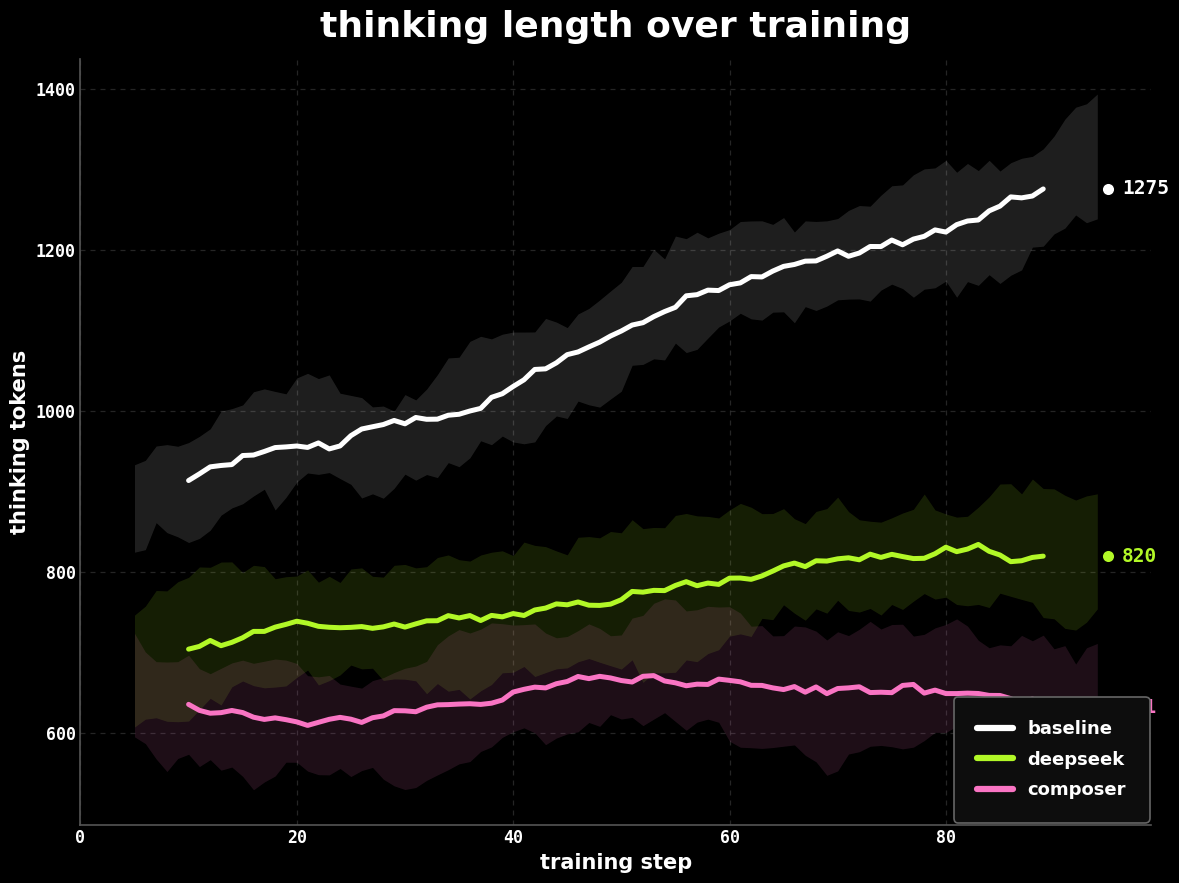
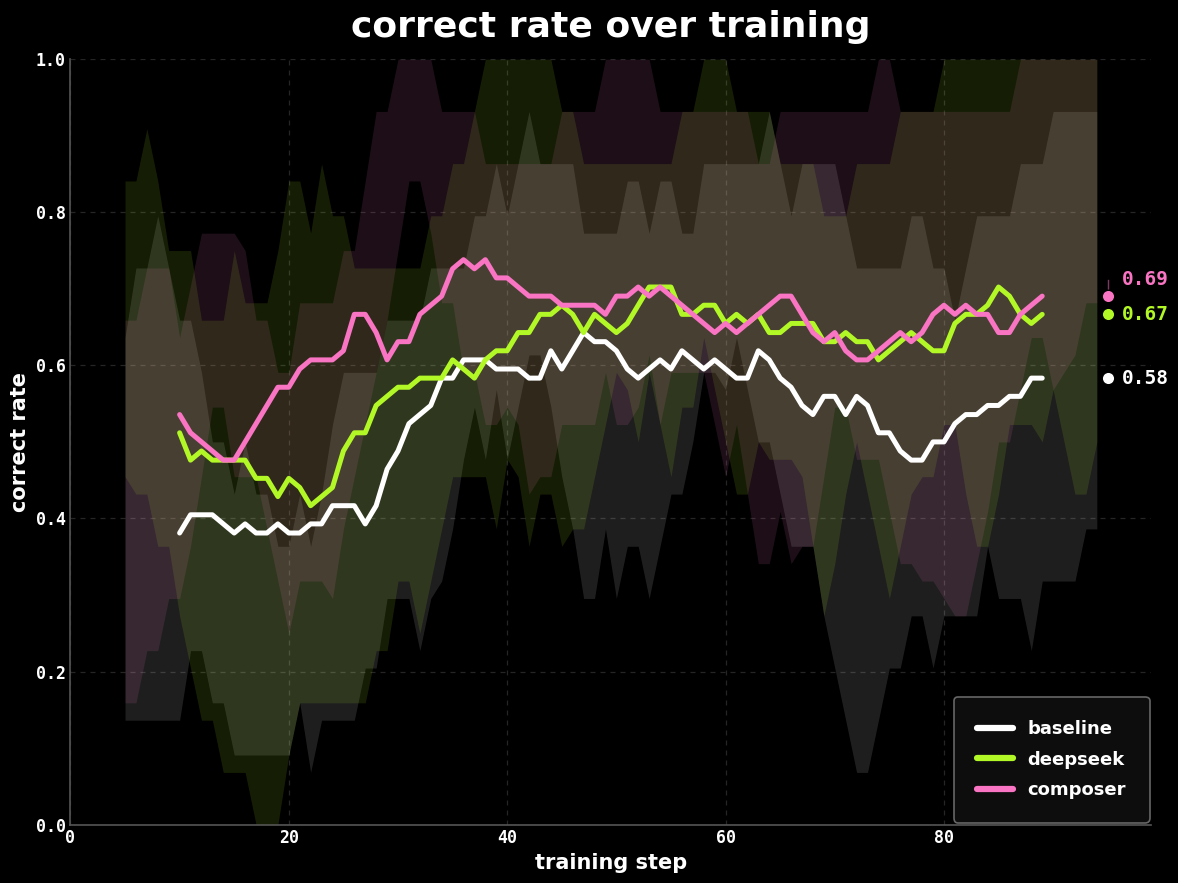
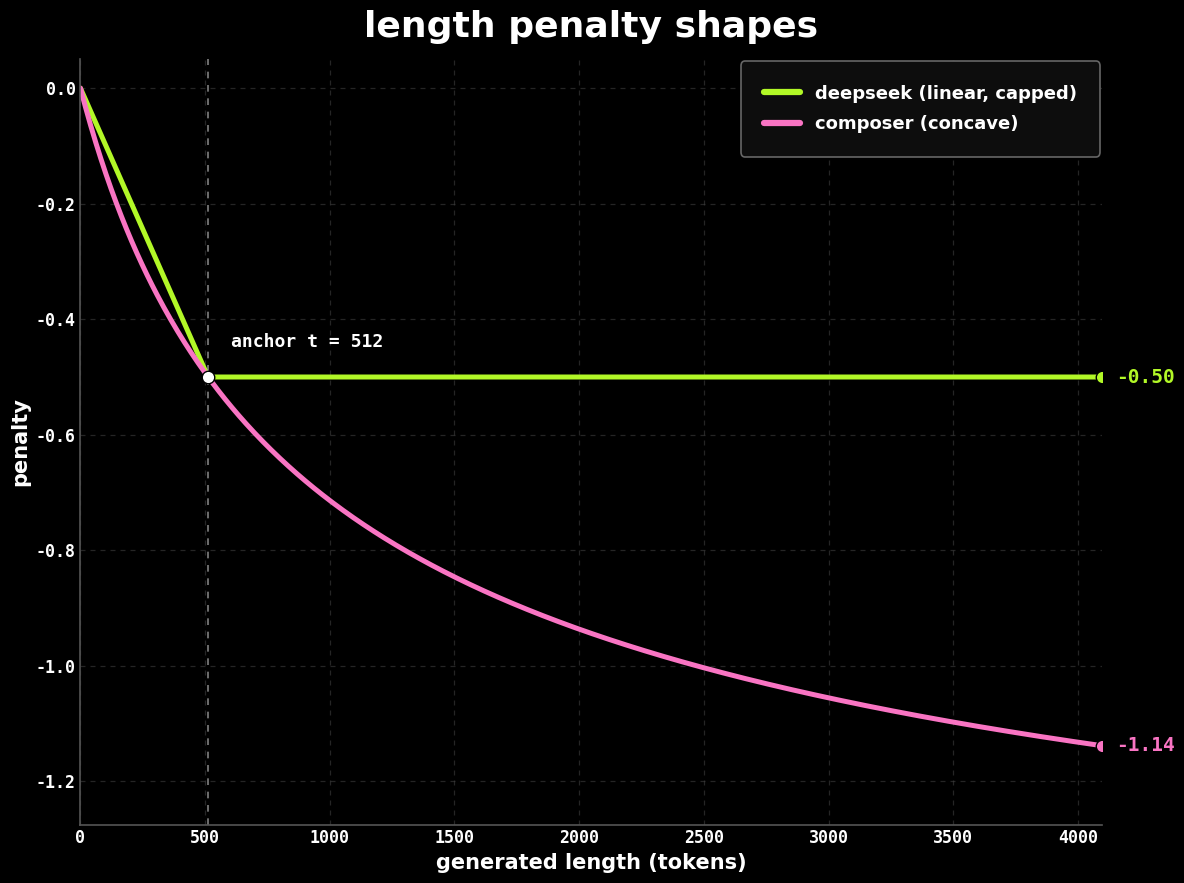
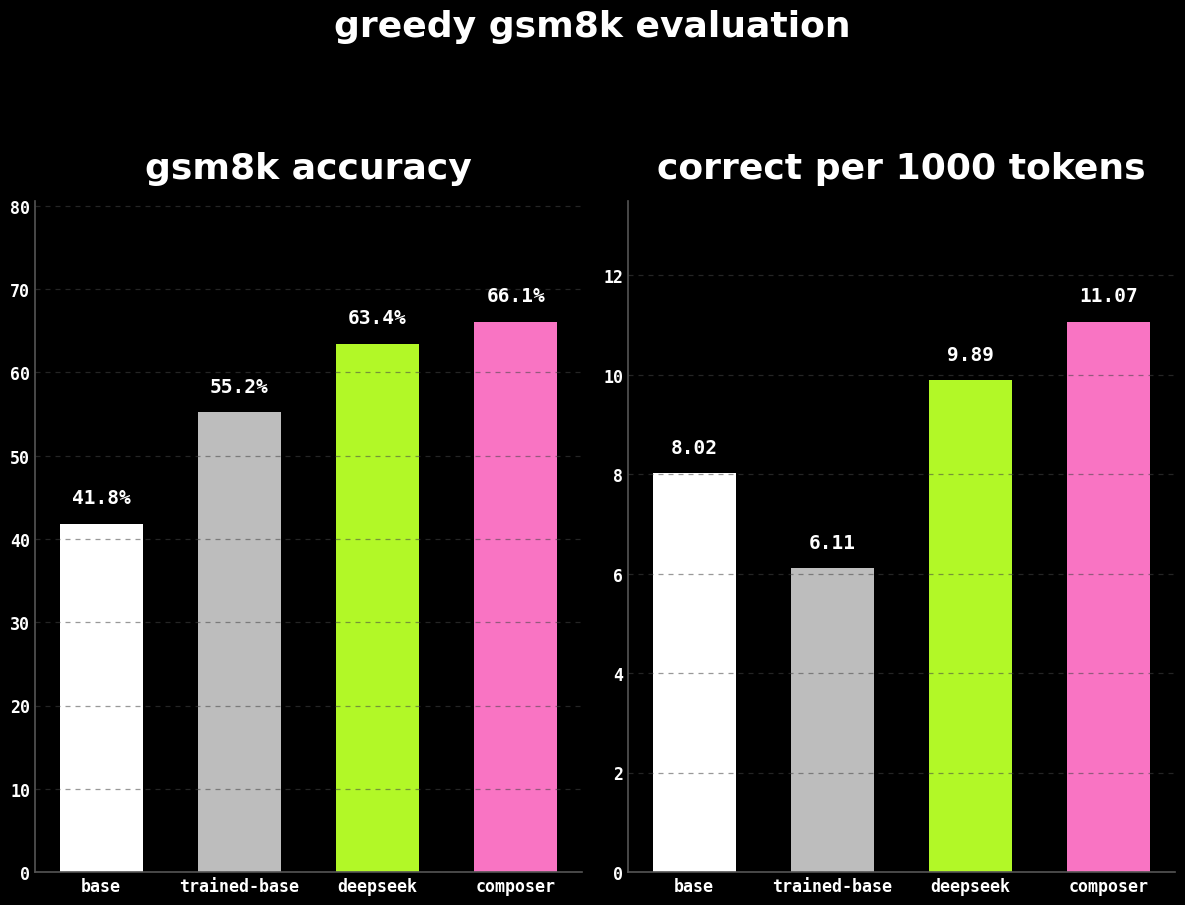
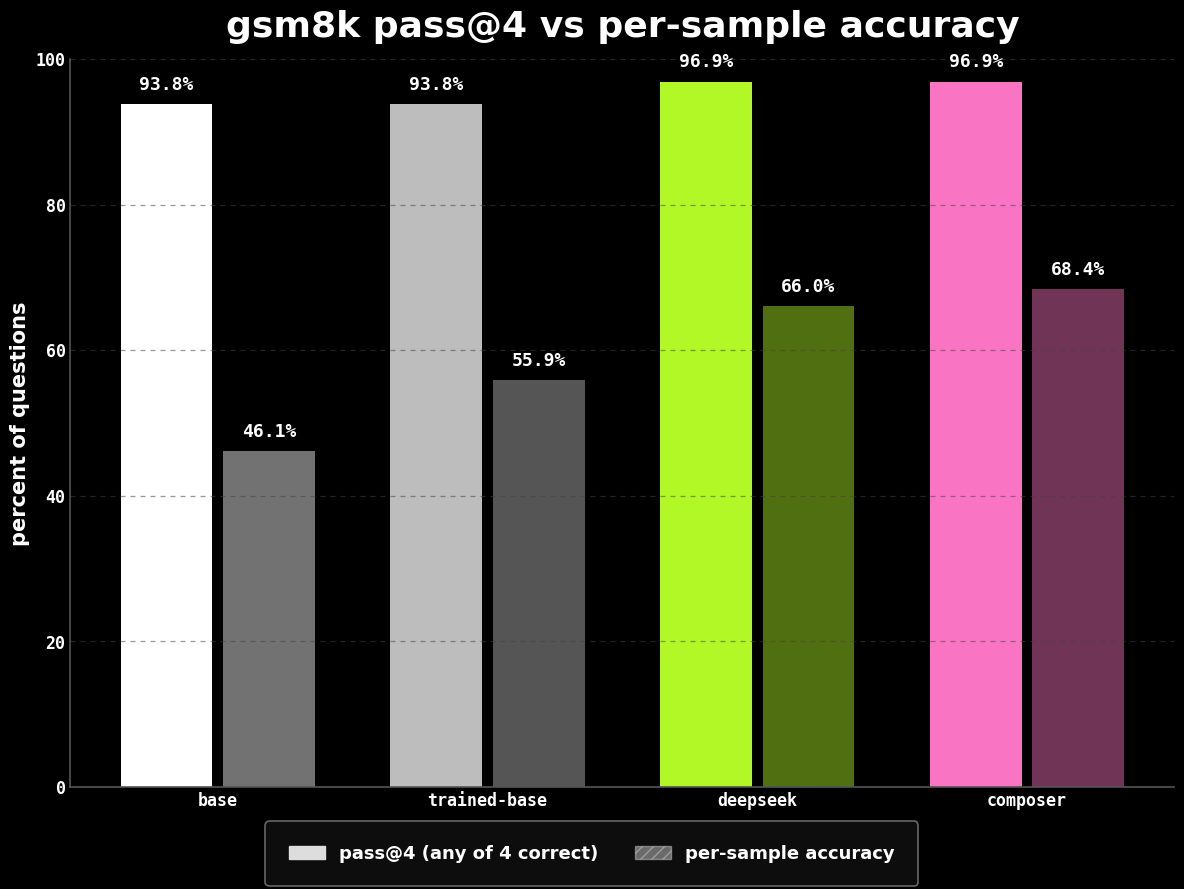
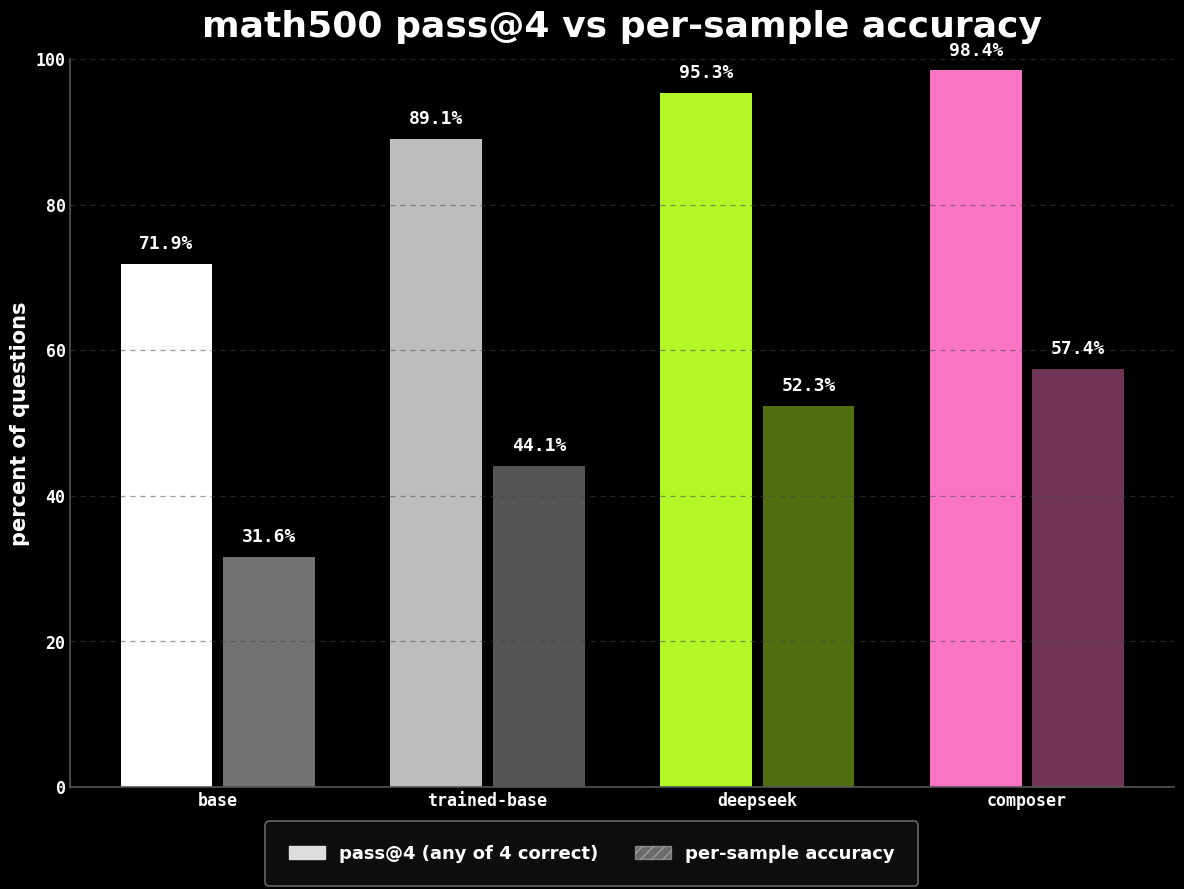

Reproduce these figures in Python, in order.
#!/usr/bin/env python3
"""Figure generator for the GRPO length-penalty study.

Figures (written to --outdir, default figures/):
  fig_thinking_roll.png   rolling mean thinking_tokens per arm over steps
  fig_correct_roll.png    rolling correct rate per arm over steps
  fig_penalty_shape.png   actual penalty curves from qwen_normal.py
  fig_eval_bars.png       greedy GSM8K eval bars: accuracy + correct-per-1000-tokens

Style (matches figures/theme.png): black background, bold white lowercase
title/labels, dashed subtle grid, faint raw traces + bold smoothed lines with
end dots and monospace numeric end labels (staggered when they overlap),
rounded legend box.
Colors: baseline white, deepseek lime #b2f827, composer pink #f974c3.

Use --demo to run on synthetic data when real runs/ data is missing.
"""
import argparse
import json
import math
import os
import sys

import matplotlib
matplotlib.use("Agg")
import matplotlib.pyplot as plt
import numpy as np

BG = "#000000"
FG = "#ffffff"
WHITE = "#ffffff"
LIME = "#b2f827"
PINK = "#f974c3"
GRID = "#444444"
SPINE = "#555555"
LEGEND_BG = "#0d0d0d"
LEGEND_EDGE = "#666666"

ARMS = ["qwen17-base", "qwen17-ds", "qwen17-composer"]
ARM_LABEL = {
    "qwen17-base": "baseline",
    "qwen17-ds": "deepseek",
    "qwen17-composer": "composer",
}
ARM_COLOR = {
    "qwen17-base": WHITE,
    "qwen17-ds": LIME,
    "qwen17-composer": PINK,
}

plt.rcParams.update({
    "figure.facecolor": BG,
    "axes.facecolor": BG,
    "savefig.facecolor": BG,
    "axes.edgecolor": SPINE,
    "axes.labelcolor": FG,
    "axes.labelweight": "bold",
    "axes.labelsize": 15,
    "text.color": FG,
    "xtick.color": FG,
    "ytick.color": FG,
    "font.weight": "bold",
    "font.size": 14,
    "axes.grid": True,
    "grid.color": GRID,
    "grid.linewidth": 0.9,
    "grid.alpha": 0.55,
    "axes.spines.top": False,
    "axes.spines.right": False,
    "axes.linewidth": 1.2,
    "font.family": "DejaVu Sans",
})


def _style(fig, ax, title):
    fig.patch.set_facecolor(BG)
    ax.set_facecolor(BG)
    ax.set_title(title.lower(), fontsize=26, fontweight="bold", color=FG, pad=16)
    ax.grid(True, linestyle=(0, (4, 4)))
    ax.tick_params(length=0)
    for lbl in ax.get_xticklabels() + ax.get_yticklabels():
        lbl.set_fontfamily("monospace")
        lbl.set_fontsize(12)


def _legend(ax, **kwargs):
    leg = ax.legend(frameon=True, fontsize=13, labelcolor=FG,
                    facecolor=LEGEND_BG, edgecolor=LEGEND_EDGE,
                    fancybox=True, framealpha=1.0, borderpad=0.9,
                    labelspacing=0.7, **kwargs)
    leg.get_frame().set_boxstyle("round", pad=0.4, rounding_size=0.25)
    leg.get_frame().set_linewidth(1.2)
    for line in leg.get_lines():
        line.set_linewidth(4.5)
    return leg


def _end_label(ax, x, y, color, text, ly=None):
    """Dot at the true endpoint (x, y); label at ly (staggered) if given."""
    ax.plot([x], [y], "o", color=color, markersize=9,
            markeredgecolor=BG, markeredgewidth=1.0, zorder=5)
    if ly is None:
        ly = y
    elif abs(ly - y) > 1e-12:
        ax.plot([x, x], [y, ly], color=color, lw=1.0, alpha=0.5, zorder=4)
    ax.annotate(text, (x, ly), xytext=(10, 0), textcoords="offset points",
                color=color, fontsize=14, fontfamily="monospace",
                fontweight="bold", va="center", zorder=5)


def staggered(ys, y0, y1, frac=0.045):
    """Return label y positions: same order-preserving values pushed apart by
    at least frac * (y1 - y0), bottom-up."""
    rng = y1 - y0 if y1 > y0 else 1.0
    min_sep = frac * rng
    order = sorted(range(len(ys)), key=lambda i: ys[i])
    out = [0.0] * len(ys)
    prev = None
    for i in order:
        v = ys[i]
        if prev is not None and v - prev < min_sep:
            v = prev + min_sep
        out[i] = v
        prev = v
    return out


def new_fig():
    fig, ax = plt.subplots(figsize=(12.07, 9.05), dpi=160)  # ~1930x1450
    return fig, ax


# ---------------------------------------------------------------- data

def load_reward_samples(path):
    rows = []
    with open(path) as f:
        for line in f:
            line = line.strip()
            if line:
                rows.append(json.loads(line))
    return rows


def steps_means(rows, key):
    """Group every 4 rows into one training step; mean of key per step."""
    vals = [float(r[key]) for r in rows]
    n = len(vals) // 4
    arr = np.array(vals[: n * 4]).reshape(n, 4)
    return arr.mean(axis=1)


def rolling(x, w=21):
    x = np.asarray(x, dtype=float)
    if len(x) < w:
        return x
    k = np.ones(w) / w
    y = np.convolve(x, k, mode="same")
    y[: w // 2] = np.nan
    y[-(w // 2):] = np.nan
    return y


def load_summary(path):
    with open(path) as f:
        return json.load(f)


# ---------------------------------------------------------------- demo

def make_demo_data(seed=7):
    rng = np.random.default_rng(seed)
    logs = {}
    for arm in ARMS:
        rows = []
        for step in range(100):
            for _ in range(4):
                if arm == "qwen17-base":
                    base_think = 900 + step * 4
                    corr = 0.42 + 0.15 * (1 - math.exp(-step / 45))
                elif arm == "qwen17-ds":
                    base_think = 700 + step * 1.5
                    corr = 0.45 + 0.20 * (1 - math.exp(-step / 35))
                else:
                    base_think = 620 + step * 0.5
                    corr = 0.46 + 0.22 * (1 - math.exp(-step / 30))
                tt = int(max(80, rng.normal(base_think, 140)))
                ok = bool(rng.random() < corr + rng.normal(0, 0.02))
                comp = tt + int(rng.normal(120, 30))
                pen = -min(0.5, 0.5 * tt / 512) if arm != "qwen17-base" else 0.0
                rows.append({
                    "correct": ok,
                    "truncated": comp >= 4096,
                    "thinking_tokens": tt,
                    "completion_tokens": comp,
                    "penalty": pen,
                    "reward": (1.0 if ok else 0.0) + pen,
                })
        logs[arm] = rows

    summary = {"arms": {
        "base":          {"accuracy": 0.418, "total_generated_tokens": 52100, "median_thinking_all": 870.0, "correct_per_1000_tokens": 8.02, "truncated": 3, "finished": 1316},
        "trained-base":  {"accuracy": 0.552, "total_generated_tokens": 90300, "median_thinking_all": 1180.0, "correct_per_1000_tokens": 6.11, "truncated": 9, "finished": 1310},
        "deepseek":      {"accuracy": 0.634, "total_generated_tokens": 64100, "median_thinking_all": 760.0, "correct_per_1000_tokens": 9.89, "truncated": 1, "finished": 1318},
        "composer":      {"accuracy": 0.661, "total_generated_tokens": 59700, "median_thinking_all": 690.0, "correct_per_1000_tokens": 11.07, "truncated": 0, "finished": 1319},
    }}
    return logs, summary


# ---------------------------------------------------------------- figs

def _roll_fig(logs, key, title, ylabel, outpath, ylim=None, fmt="{:.0f}"):
    fig, ax = new_fig()
    n = None
    ends = []
    for arm in ARMS:
        vals = [float(r[key]) for r in logs[arm]]
        n = len(vals) // 4
        arr = np.array(vals[: n * 4]).reshape(n, 4)
        lo = rolling(np.percentile(arr, 25, axis=1), w=11)
        hi = rolling(np.percentile(arr, 75, axis=1), w=11)
        m = arr.mean(axis=1)
        sm = rolling(m)
        ax.fill_between(np.arange(n), lo, hi, color=ARM_COLOR[arm],
                        alpha=0.12, linewidth=0, zorder=2)
        ax.plot(sm, color=ARM_COLOR[arm], lw=3.6, label=ARM_LABEL[arm],
                solid_capstyle="round", zorder=3)
        ends.append((arm, sm[~np.isnan(sm)][-1]))
    if ylim:
        ax.set_ylim(*ylim)
    y0, y1 = ax.get_ylim()
    lys = staggered([e[1] for e in ends], y0, y1)
    for (arm, last), ly in zip(ends, lys):
        _end_label(ax, n - 1 - 4, last, ARM_COLOR[arm], fmt.format(last), ly=ly)
    ax.set_xlabel("training step")
    ax.set_ylabel(ylabel)
    ax.set_xlim(0, n - 1)
    ax.margins(x=0.02)
    if ylim:
        ax.set_ylim(*ylim)
    _legend(ax, loc="lower right")
    _style(fig, ax, title)
    fig.tight_layout()
    fig.savefig(outpath)
    plt.close(fig)


def fig_thinking_roll(logs, outdir):
    _roll_fig(logs, "thinking_tokens", "thinking length over training",
              "thinking tokens", os.path.join(outdir, "fig_thinking_roll.png"),
              fmt="{:.0f}")


def fig_correct_roll(logs, outdir):
    _roll_fig(logs, "correct", "correct rate over training",
              "correct rate", os.path.join(outdir, "fig_correct_roll.png"),
              ylim=(0, 1), fmt="{:.2f}")


# ---- penalty formulas, copied from qwen_normal.py ---------------------

def deepseek_penalty(length, norm=512, cap=0.5, strength=0.5, effort=1.0):
    return -min(cap, strength * effort * length / norm)


def composer_raw(length, k, q):
    if k <= 0 or q < 1:
        raise ValueError("composer k must be > 0 and q must be >= 1")
    if q == 1:
        return math.log1p(k * length) / k
    return math.expm1((1 - q) * math.log1p(k * length)) / (k * (1 - q))


def composer_penalty(length, norm=512, cap=0.5, strength=0.5, effort=1.0,
                     k=1 / 512, q=1.5):
    anchor = min(cap, strength * effort)
    return -anchor * composer_raw(length, k, q) / composer_raw(norm, k, q)


def fig_penalty_shape(outdir, T=512):
    L = np.linspace(0, 4096, 600)
    ds = np.array([deepseek_penalty(l) for l in L])
    co = np.array([composer_penalty(l) for l in L])

    fig, ax = new_fig()
    ax.plot(L, ds, color=LIME, lw=3.6, label="deepseek (linear, capped)",
            solid_capstyle="round")
    ax.plot(L, co, color=PINK, lw=3.6, label="composer (concave)",
            solid_capstyle="round")
    ax.axvline(T, color=FG, lw=1.2, ls=(0, (4, 4)), alpha=0.5)
    ax.plot([T], [-0.5], "o", color=FG, markersize=9,
            markeredgecolor=BG, markeredgewidth=1.0, zorder=5)
    ax.text(T + 90, -0.44, f"anchor t = {T}", color=FG, fontsize=13,
            fontfamily="monospace", fontweight="bold", va="center", zorder=5)
    _end_label(ax, L[-1], ds[-1], LIME, f"{ds[-1]:.2f}")
    _end_label(ax, L[-1], co[-1], PINK, f"{co[-1]:.2f}")
    ax.set_xlim(0, 4096)
    ax.set_ylim(min(co) * 1.12, 0.05)
    ax.set_xlabel("generated length (tokens)")
    ax.set_ylabel("penalty")
    _legend(ax, loc="upper right")
    _style(fig, ax, "length penalty shapes")
    fig.tight_layout()
    fig.savefig(os.path.join(outdir, "fig_penalty_shape.png"))
    plt.close(fig)


def fig_eval_bars(summary, outdir):
    arms = summary.get("arms", summary)
    names = list(arms.keys())
    acc = [100 * float(arms[n]["accuracy"]) for n in names]
    eff = [float(arms[n]["correct_per_1000_tokens"]) for n in names]
    colors = [WHITE, "#bdbdbd", LIME, PINK][: len(names)]

    fig, axes = plt.subplots(1, 2, figsize=(12.07, 9.05), dpi=160)
    for ax, vals, title, unit, fstr in (
        (axes[0], acc, "gsm8k accuracy", "%", "{:.1f}"),
        (axes[1], eff, "correct per 1000 tokens", "", "{:.2f}"),
    ):
        bars = ax.bar(names, vals, color=colors, width=0.6, edgecolor="none")
        ax.set_ylim(0, max(vals) * 1.22)
        for b, v in zip(bars, vals):
            ax.text(b.get_x() + b.get_width() / 2, b.get_height() + max(vals) * 0.03,
                    fstr.format(v) + unit, ha="center", va="bottom",
                    color=FG, fontsize=14, fontfamily="monospace",
                    fontweight="bold")
        _style(fig, ax, title)
        ax.grid(axis="x", visible=False)
    fig.suptitle("greedy gsm8k evaluation", fontsize=26, fontweight="bold",
                 color=FG, y=1.0)
    fig.tight_layout(rect=[0, 0, 1, 0.93])
    fig.savefig(os.path.join(outdir, "fig_eval_bars.png"))
    plt.close(fig)




def load_pass4(path):
    """Rows ordered per question, 4 rows each. Return (pass@4, per-sample acc)."""
    rows = []
    with open(path) as f:
        for line in f:
            line = line.strip()
            if line:
                rows.append(json.loads(line))
    n = len(rows) // 4
    corr = np.array([bool(r["correct"]) for r in rows[: n * 4]]).reshape(n, 4)
    return corr.any(axis=1).mean(), corr.mean()


PASS4_NAMES = ["base", "trained-base", "deepseek", "composer"]
PASS4_COLORS = {"base": WHITE, "trained-base": "#bdbdbd",
                "deepseek": LIME, "composer": PINK}


def fig_pass4_bars(datadir, name, outdir):
    names = PASS4_NAMES
    p4, acc = [], []
    for n_ in names:
        p, a = load_pass4(os.path.join(datadir, f"{n_}.jsonl"))
        p4.append(100 * p)
        acc.append(100 * a)

    fig, ax = new_fig()
    x = np.arange(len(names))
    w = 0.34
    for i, nm in enumerate(names):
        c = PASS4_COLORS[nm]
        b1 = ax.bar(x[i] - w / 2 - 0.02, p4[i], w, color=c, edgecolor="none")[0]
        b2 = ax.bar(x[i] + w / 2 + 0.02, acc[i], w, color=c, edgecolor="none",
                    alpha=0.45, hatch="///")[0]
        for b, v in ((b1, p4[i]), (b2, acc[i])):
            ax.text(b.get_x() + b.get_width() / 2, b.get_height() + 1.5,
                    f"{v:.1f}%", ha="center", va="bottom", color=FG,
                    fontsize=13, fontfamily="monospace", fontweight="bold")
    ax.set_xticks(x)
    ax.set_xticklabels(names)
    top = max(max(p4), max(acc))
    ax.set_ylim(0, min(100, top * 1.25))
    ax.set_ylabel("percent of questions")
    import matplotlib.patches as mpatches
    handles = [mpatches.Patch(color="#dddddd", label="pass@4 (any of 4 correct)"),
               mpatches.Patch(color="#dddddd", alpha=0.45, hatch="///",
                              label="per-sample accuracy")]
    leg = fig.legend(handles=handles, frameon=True, fontsize=13, labelcolor=FG,
                     facecolor=LEGEND_BG, edgecolor=LEGEND_EDGE, fancybox=True,
                     framealpha=1.0, borderpad=0.9, labelspacing=0.7,
                     loc="lower center", ncol=2, bbox_to_anchor=(0.5, 0.005))
    leg.get_frame().set_boxstyle("round", pad=0.4, rounding_size=0.25)
    leg.get_frame().set_linewidth(1.2)
    _style(fig, ax, f"{name} pass@4 vs per-sample accuracy")
    ax.grid(axis="x", visible=False)
    fig.tight_layout(rect=[0, 0.07, 1, 1])
    fig.savefig(os.path.join(outdir, f"fig_pass4_{name}.png"))
    plt.close(fig)


def make_demo_pass4():
    rng = np.random.default_rng(11)
    out = {}
    for bench, rates in (("gsm8k", (0.42, 0.55, 0.63, 0.66)),
                         ("math500", (0.30, 0.44, 0.52, 0.55))):
        d = {}
        for nm, p in zip(PASS4_NAMES, rates):
            rows = []
            for _ in range(64):
                for s in range(4):
                    rows.append({"correct": bool(rng.random() < p), "sample": s})
            d[nm] = rows
        out[bench] = d
    return out


def write_demo_pass4(tmpdir, demo):
    import tempfile
    for bench, d in demo.items():
        bd = os.path.join(tmpdir, f"{bench}-pass4")
        os.makedirs(bd, exist_ok=True)
        for nm, rows in d.items():
            with open(os.path.join(bd, f"{nm}.jsonl"), "w") as f:
                for r in rows:
                    f.write(json.dumps(r) + "\n")


# ---------------------------------------------------------------- main

def main():
    p = argparse.ArgumentParser()
    p.add_argument("--logs", nargs=3, metavar=("BASE", "DS", "COMPOSER"),
                   default=[f"runs/arms/{a}/reward_samples.jsonl" for a in ARMS],
                   help="reward_samples.jsonl paths, one per arm")
    p.add_argument("--eval", default="runs/eval/gsm8k/summary.json",
                   help="eval summary.json path")
    p.add_argument("--outdir", default="figures")
    p.add_argument("--pass4-gsm8k", default="runs/analysis-local/gsm8k-pass4",
                   help="dir with {base,trained-base,deepseek,composer}.jsonl")
    p.add_argument("--pass4-math500", default="runs/analysis-local/math500-pass4",
                   help="dir with {base,trained-base,deepseek,composer}.jsonl")
    p.add_argument("--demo", action="store_true", help="use synthetic data")
    args = p.parse_args()

    os.makedirs(args.outdir, exist_ok=True)

    have_logs = all(os.path.exists(x) for x in args.logs)
    have_eval = os.path.exists(args.eval)

    if args.demo or not (have_logs and have_eval):
        if not args.demo:
            print("[plot] real data missing -> falling back to synthetic demo data", file=sys.stderr)
        logs, summary = make_demo_data()
    else:
        logs = {arm: load_reward_samples(path) for arm, path in zip(ARMS, args.logs)}
        summary = load_summary(args.eval)

    fig_thinking_roll(logs, args.outdir)
    fig_correct_roll(logs, args.outdir)
    fig_penalty_shape(args.outdir)
    fig_eval_bars(summary, args.outdir)

    import tempfile
    pass4_dirs = {"gsm8k": args.pass4_gsm8k, "math500": args.pass4_math500}
    if args.demo or not all(
            all(os.path.exists(os.path.join(d, f"{n}.jsonl")) for n in PASS4_NAMES)
            for d in pass4_dirs.values()):
        if not args.demo:
            print("[plot] pass@4 data missing -> using synthetic demo data", file=sys.stderr)
        tmp = tempfile.mkdtemp(prefix="plot-pass4-")
        write_demo_pass4(tmp, make_demo_pass4())
        pass4_dirs = {"gsm8k": os.path.join(tmp, "gsm8k-pass4"),
                      "math500": os.path.join(tmp, "math500-pass4")}
    fig_pass4_bars(pass4_dirs["gsm8k"], "gsm8k", args.outdir)
    fig_pass4_bars(pass4_dirs["math500"], "math500", args.outdir)
    print(f"[plot] wrote 6 figures to {args.outdir}/")


if __name__ == "__main__":
    main()
